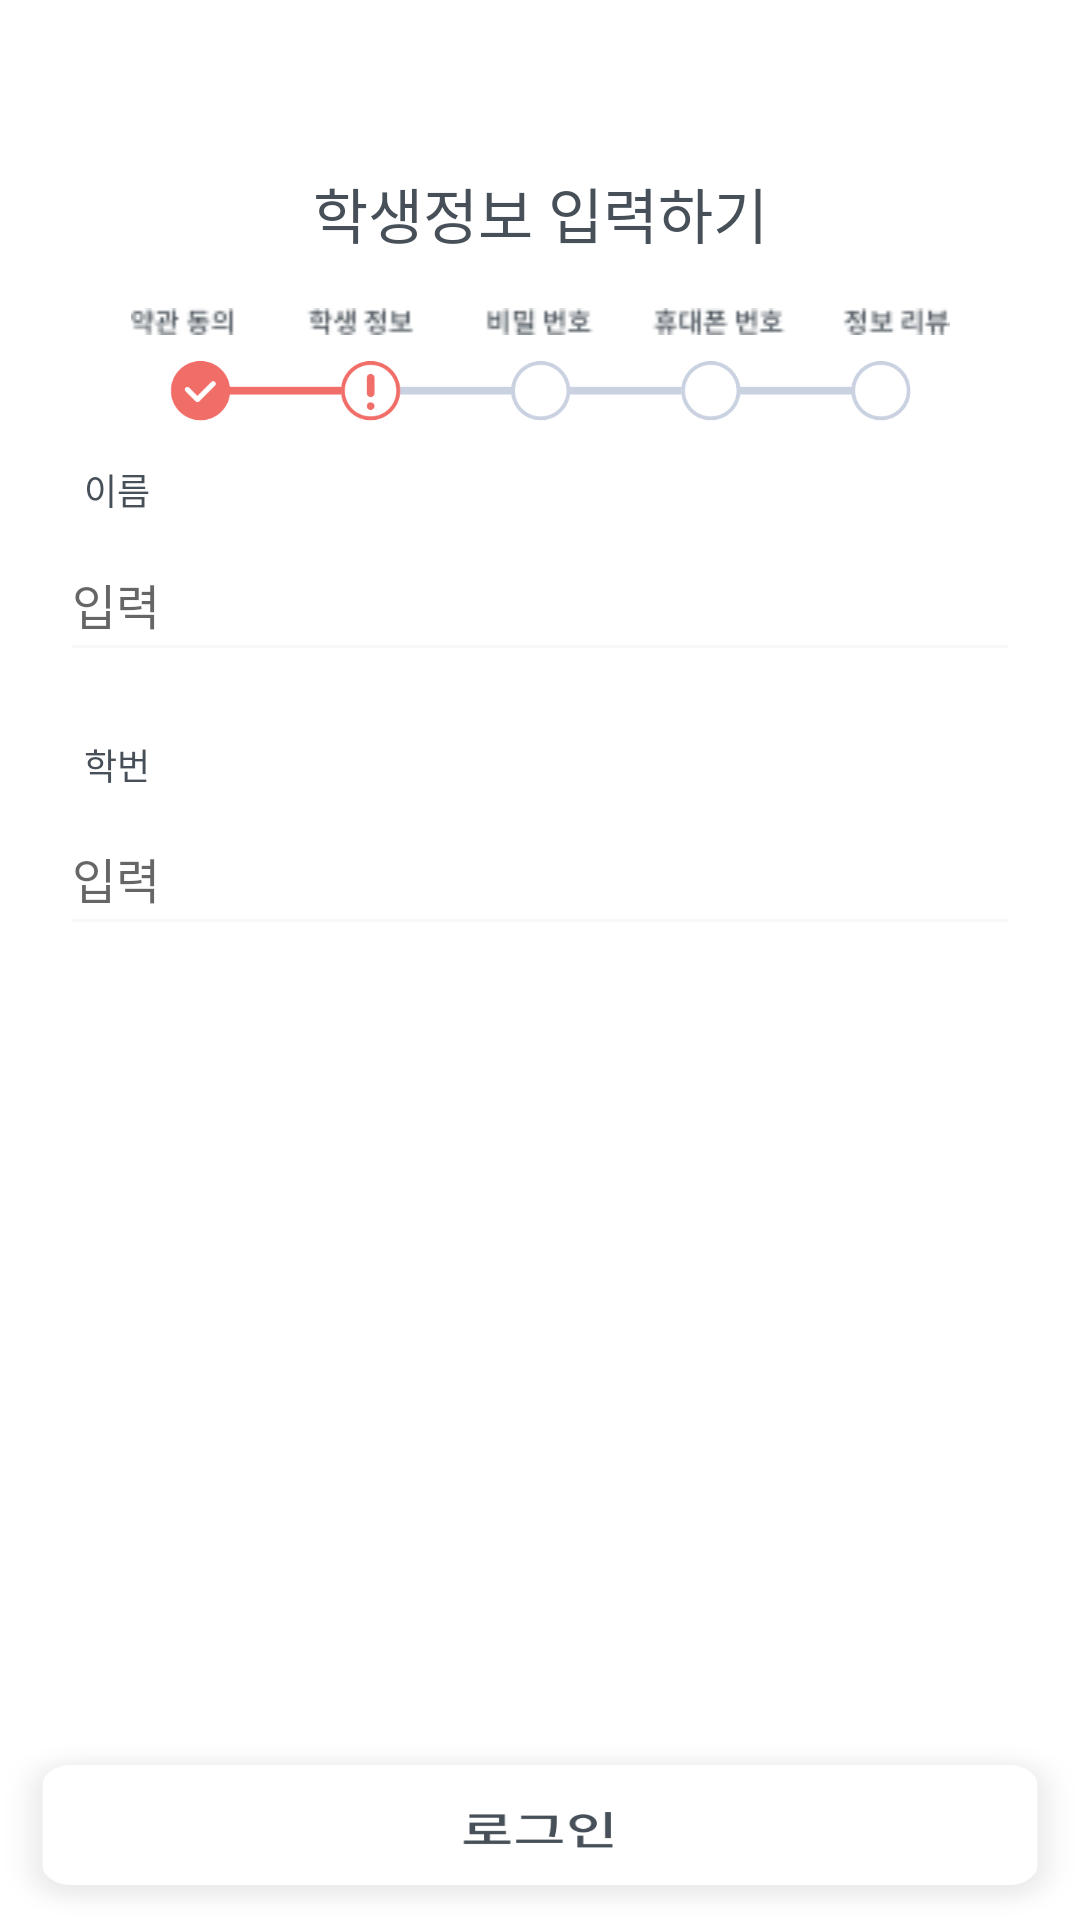

This screen was rendered from an Android layout file. Write that file and the resources it references.
<!-- AndroidManifest.xml: application theme AppTheme -->
<!-- res/layout/sign_student.xml -->
<?xml version="1.0" encoding="utf-8"?>
<RelativeLayout
    xmlns:android="http://schemas.android.com/apk/res/android"
    xmlns:tools="http://schemas.android.com/tools"
    android:layout_width="match_parent"
    android:layout_height="match_parent">
    <ImageView
        android:id="@+id/img_next"
        android:layout_width="match_parent"
        android:layout_height="60dp"
        android:layout_alignParentBottom="true"
        android:layout_alignParentStart="true"
        android:background="@color/white"
        android:scaleType="fitXY"
        android:src="@drawable/group" />

    <LinearLayout
        android:layout_width="match_parent"
        android:layout_height="match_parent"
        android:layout_above="@id/img_next"
        android:background="#ffffff"
        android:orientation="vertical"
        tools:context=".register.MainActivity"
        android:gravity="center">


        <TextView
            android:layout_width="match_parent"
            android:layout_height="wrap_content"
            android:layout_gravity="center"
            android:layout_marginTop="44dp"
            android:textColor="#475058"
            android:textSize="20sp"
            android:text="학생정보 입력하기"
            android:gravity="center_horizontal"/>


        <ImageView
        android:layout_width="match_parent"
        android:layout_height="wrap_content"
        android:layout_marginTop="17dp"
        android:layout_gravity="center"
        android:src="@drawable/main" />

    <ImageView
        android:layout_width="match_parent"
        android:layout_height="21dp"
        android:layout_gravity="center"
        android:layout_marginTop="8dp"
        android:src="@drawable/btn_student" />
    <TextView

        android:layout_width="match_parent"
        android:layout_height="wrap_content"
        android:textColor="@color/black"
        android:layout_marginTop="13.6dp"
        android:paddingLeft="28dp"
        android:textSize="12sp"
        android:text="이름" />

    <EditText
        android:id="@+id/name1"
        android:layout_width="320dp"
        android:layout_height="48dp"
        android:textColor="#c4c4c4"
        android:backgroundTint="#f6f8fa"
        android:layout_gravity="center"
        android:layout_marginTop="4dp"
        android:textSize="16sp"
        android:ems="10"
        android:inputType="textPersonName"
        android:hint="입력" />
    <TextView
        android:layout_width="match_parent"
        android:layout_height="wrap_content"
        android:textColor="@color/black"
        android:layout_marginTop="22dp"
        android:paddingLeft="28dp"
        android:textSize="12sp"
        android:inputType="phone"
        android:text="학번" />

    <EditText
        android:id="@+id/schoolnum"
        android:layout_width="320dp"
        android:layout_height="48dp"
        android:textColor="#c4c4c4"
        android:backgroundTint="#f6f8fa"
        android:layout_gravity="center"
        android:layout_marginTop="4dp"
        android:textSize="16sp"
        android:inputType="textPersonName"
        android:maxLength="9"
        android:hint="입력" />

    <TextView
        android:id="@+id/message"
        android:layout_width="match_parent"
        android:layout_height="wrap_content"
        android:gravity="center_horizontal"
        android:layout_marginTop="233dp"
        android:textColor="#fb3a2f"
         android:text=""/>


</LinearLayout>
</RelativeLayout>
<!-- resources referenced by this layout -->
<resources>
  <color name="black">#475058</color>
  <color name="white">#ffffff</color>
  <!-- drawable btn_student: png bitmap (drawable, 18062 bytes) -->
  <!-- drawable group: png bitmap (drawable-xhdpi, 6909 bytes) -->
  <!-- drawable main: png bitmap (drawable, 3526 bytes) -->
  <style name="AppTheme" parent="Base.Theme.AppCompat.Light.DarkActionBar">
          
          <item name="colorPrimary">@color/colorPrimary</item>
          <item name="colorPrimaryDark">@color/colorPrimaryDark</item>
          <item name="colorAccent">@color/colorAccent</item>
  
          <item name="colorControlNormal">@color/hint_underbar</item>
          <item name="colorControlActivated">@color/hint_underbar</item>
  
          
          <item name="windowActionBar">false</item>
          <item name="windowNoTitle">true</item>
  
      </style>
  <color name="colorPrimary">#475058</color>
  <color name="colorPrimaryDark">#ffffff</color>
  <color name="colorAccent">#FF4081</color>
</resources>
